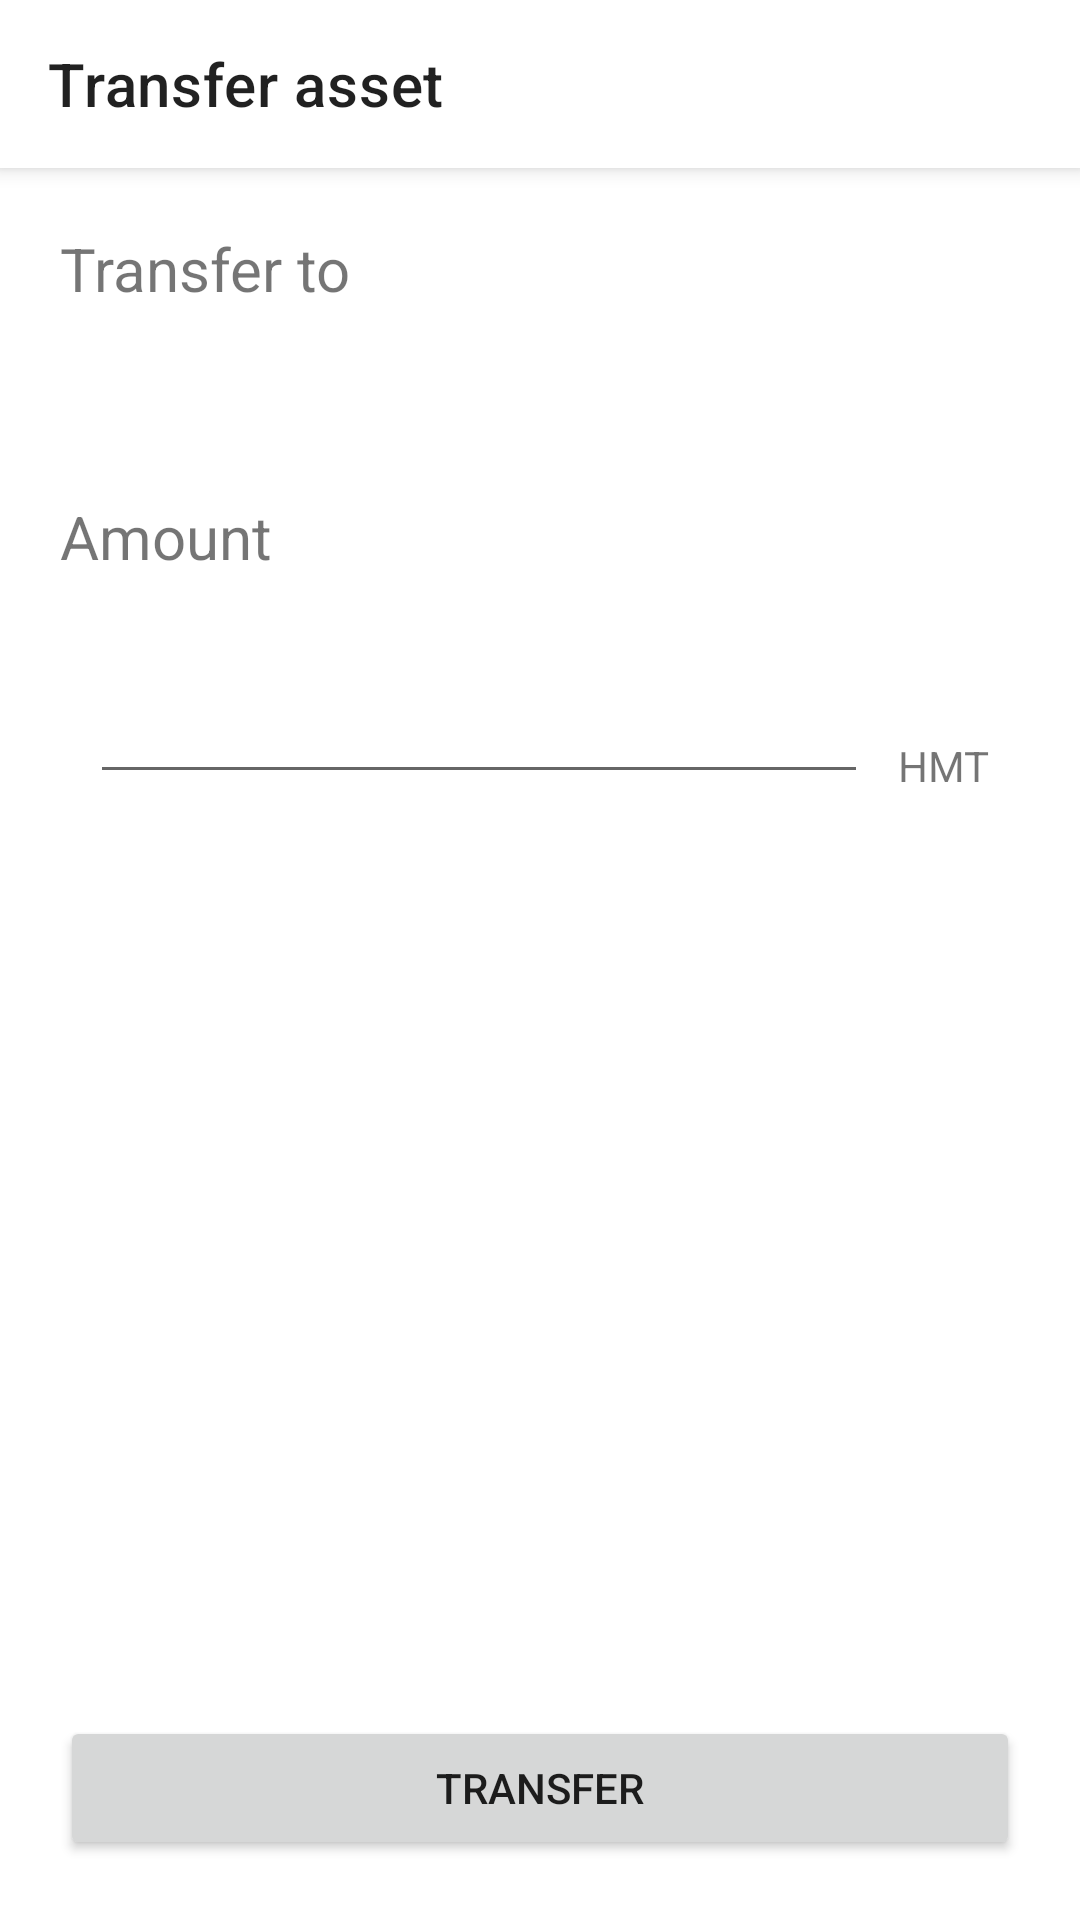

Produce the Android XML layout that renders to this screen, including the resource entries it uses.
<!-- AndroidManifest.xml: application theme Theme.HamIOT -->
<!-- res/layout/transfer_asset_fragment.xml -->
<?xml version="1.0" encoding="utf-8"?>
<layout xmlns:android="http://schemas.android.com/apk/res/android"
    xmlns:tools="http://schemas.android.com/tools"
    xmlns:app="http://schemas.android.com/apk/res-auto"
    tools:context=".ui.transfer_asset.TransferAssetFragment">

    <data>
        <import type="android.view.View"/>
        <variable name="viewModel"
            type="com.ishihata_tech.hamiot_client.ui.transfer_asset.TransferAssetViewModel"/>
    </data>

    <androidx.constraintlayout.widget.ConstraintLayout
        android:layout_width="match_parent"
        android:layout_height="match_parent">

        <androidx.appcompat.widget.Toolbar
            android:id="@+id/toolbar"
            android:layout_width="match_parent"
            android:layout_height="wrap_content"
            android:background="?attr/statusBarBackground"
            android:elevation="4dp"
            android:theme="@style/ThemeOverlay.AppCompat.DayNight.ActionBar"
            app:popupTheme="@style/ThemeOverlay.AppCompat.DayNight"
            app:navigationIcon="@drawable/ic_baseline_arrow_back_24"
            app:layout_constraintTop_toTopOf="parent"
            app:title="@string/transfer_asset" />

        <TextView
            android:id="@+id/text_transfer_to"
            android:layout_width="match_parent"
            android:layout_height="wrap_content"
            app:layout_constraintTop_toBottomOf="@+id/toolbar"
            android:layout_marginHorizontal="20dp"
            android:layout_marginTop="20dp"
            android:textSize="20sp"
            android:text="@string/transfer_to"/>

        <TextView
            android:id="@+id/text_opponent_name"
            android:layout_width="match_parent"
            android:layout_height="wrap_content"
            app:layout_constraintTop_toBottomOf="@+id/text_transfer_to"
            android:layout_marginHorizontal="30dp"
            android:layout_marginTop="2dp"
            android:singleLine="true"
            android:textSize="30sp"
            tools:text="Opponent name"/>

        <TextView
            android:id="@+id/text_amount"
            android:layout_width="match_parent"
            android:layout_height="wrap_content"
            app:layout_constraintTop_toBottomOf="@+id/text_opponent_name"
            android:layout_marginHorizontal="20dp"
            android:layout_marginTop="20dp"
            android:textSize="20sp"
            android:text="@string/amount"/>

        <EditText
            android:id="@+id/edit_amount"
            android:layout_width="0dp"
            android:layout_height="wrap_content"
            app:layout_constraintTop_toBottomOf="@+id/text_amount"
            app:layout_constraintStart_toStartOf="parent"
            app:layout_constraintEnd_toStartOf="@+id/text_hmt"
            android:layout_marginTop="2dp"
            android:layout_marginStart="30dp"
            android:layout_marginEnd="10dp"
            android:textSize="40sp"
            android:gravity="end"
            android:inputType="number"
            tools:text="99999"/>

        <TextView
            android:id="@+id/text_hmt"
            android:layout_width="wrap_content"
            android:layout_height="wrap_content"
            app:layout_constraintBottom_toBottomOf="@+id/edit_amount"
            app:layout_constraintEnd_toEndOf="parent"
            android:layout_marginEnd="30dp"
            android:text="@string/hmt"/>

        <Button
            android:id="@+id/button_transfer"
            android:layout_width="match_parent"
            android:layout_height="wrap_content"
            app:layout_constraintBottom_toBottomOf="parent"
            android:layout_margin="20dp"
            android:text="@string/transfer"/>

    </androidx.constraintlayout.widget.ConstraintLayout>
</layout>
<!-- resources referenced by this layout -->
<resources>
  <string name="amount">Amount</string>
  <string name="hmt">HMT</string>
  <string name="transfer">Transfer</string>
  <string name="transfer_asset">Transfer asset</string>
  <string name="transfer_to">Transfer to</string>
  <style name="Theme.HamIOT" parent="Theme.MaterialComponents.DayNight.NoActionBar">
          
          <item name="colorPrimary">@color/purple_500</item>
          <item name="colorPrimaryVariant">@color/purple_700</item>
          <item name="colorOnPrimary">@color/white</item>
          
          <item name="colorSecondary">@color/teal_200</item>
          <item name="colorSecondaryVariant">@color/teal_700</item>
          <item name="colorOnSecondary">@color/black</item>
          
          <item name="statusBarBackground">@color/white</item>
          <item name="android:statusBarColor" tools:targetApi="l">@color/white</item>
          <item name="android:windowLightStatusBar">true</item>
          
      </style>
  <!-- not gathered from this repository: default colours our renderer supplied (Android Studio template values) -->
  <color name="purple_500">#FF6200EE</color>
  <color name="purple_700">#FF3700B3</color>
  <color name="teal_200">#FF03DAC5</color>
  <color name="teal_700">#FF018786</color>
  <color name="black">#FF000000</color>
  <color name="white">#FFFFFFFF</color>
</resources>
